Labelled photos from "Data", an image-classification folder in usmanali414/Destruction-Detection-in-Satellite-Imagery. The possible labels are: destructed, non destructed.

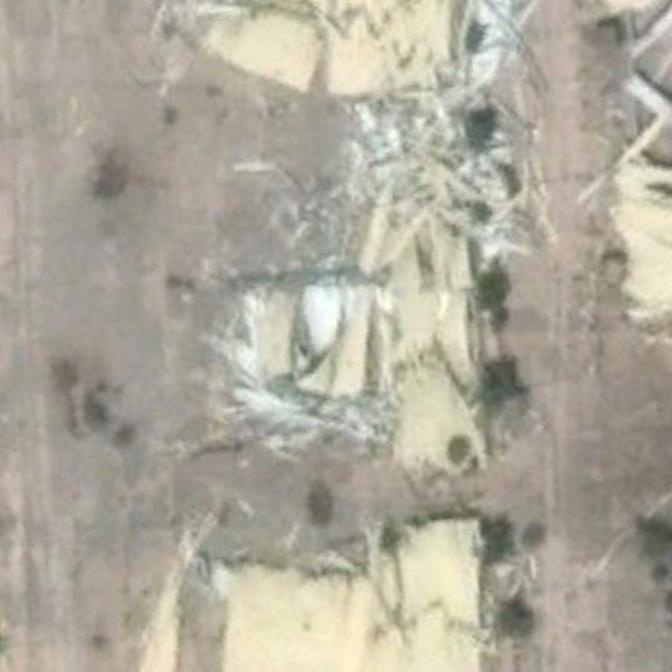
Label: destructed

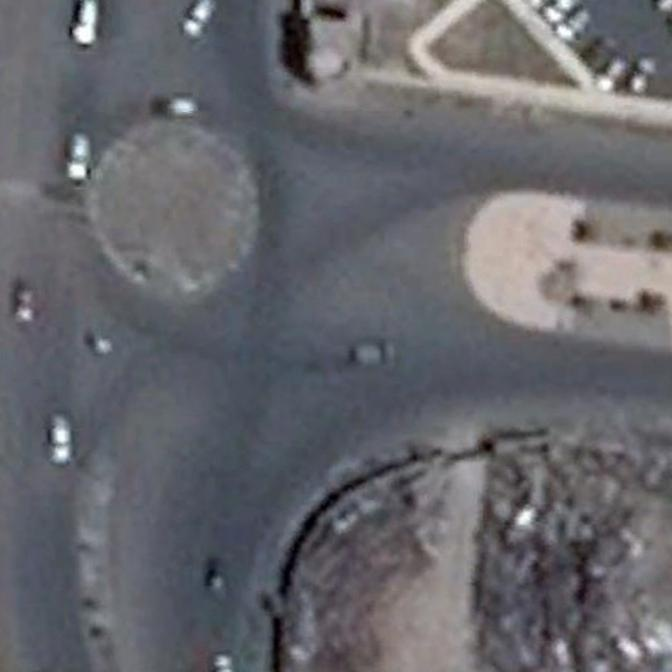
Label: non destructed

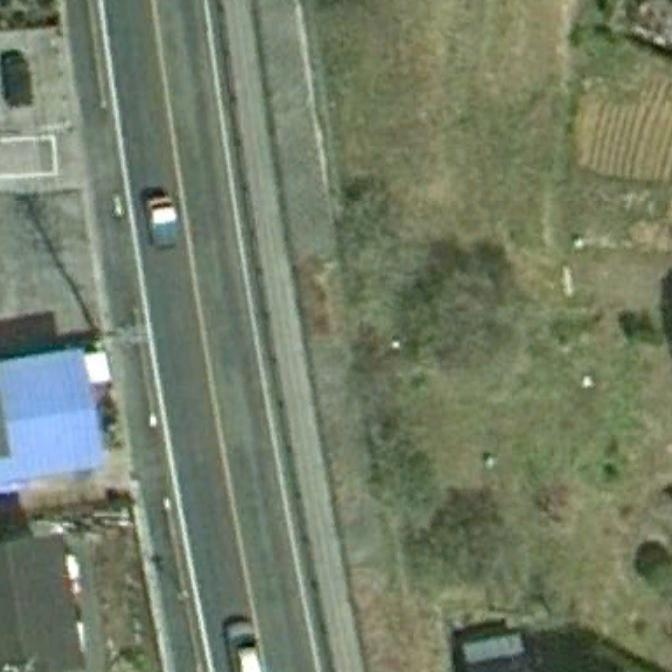
Label: non destructed

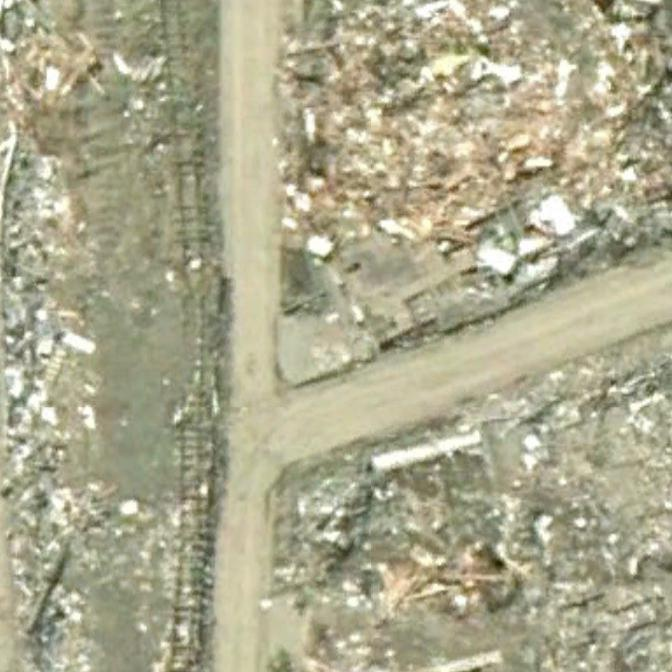
Label: destructed

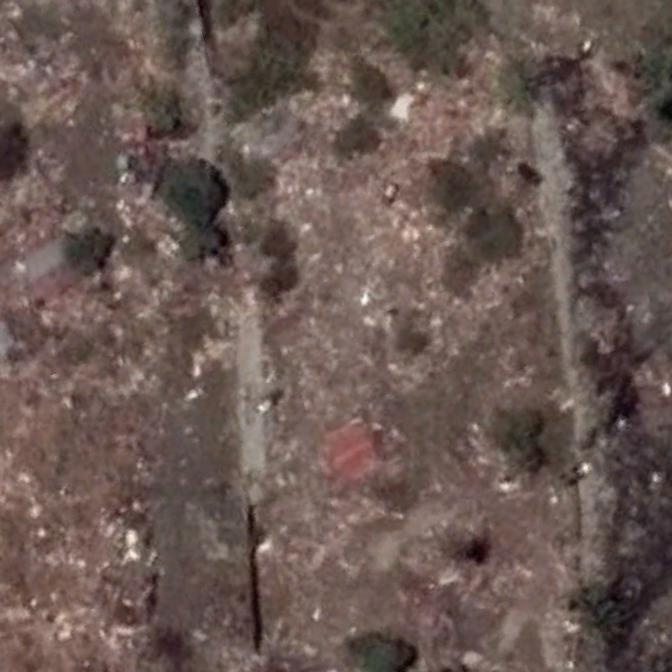
Label: destructed

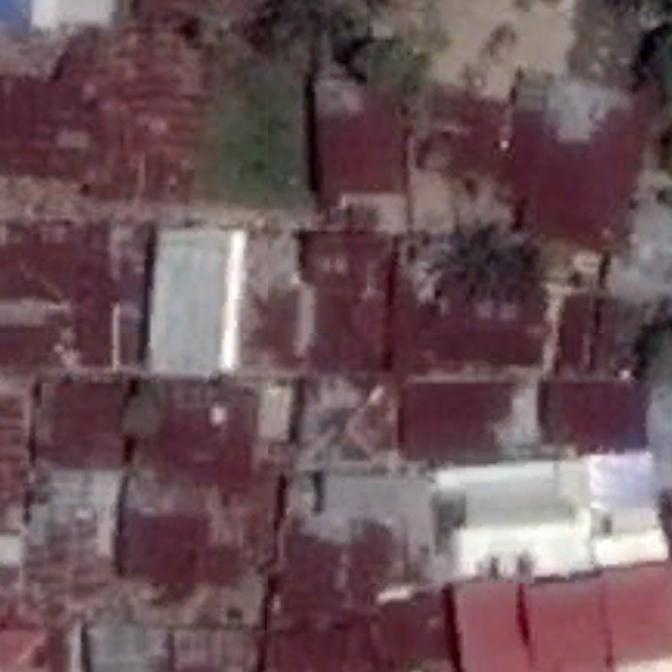
Label: non destructed
